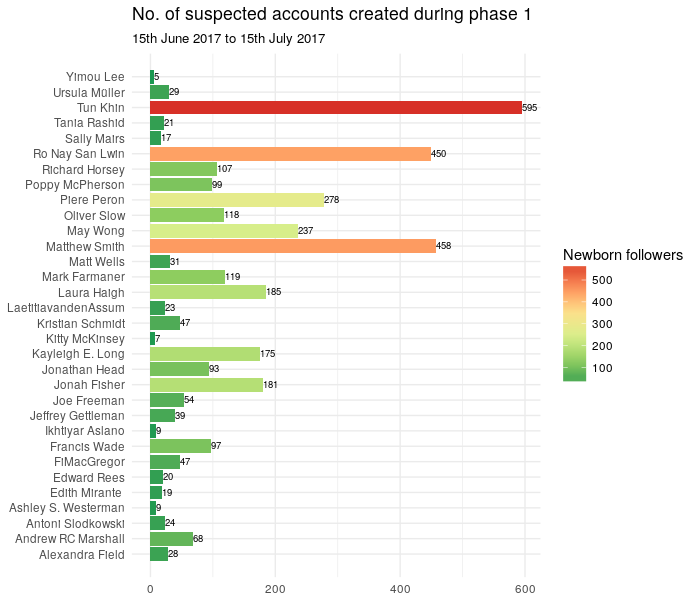

The file beside this chart, header and first rows:
id, newfollwers
Edward Rees, 20
Poppy McPherson, 99
Matt Wells, 31
Tania Rashid, 21
Jonah Fisher, 181
Tun Khin, 595
Ro Nay San Lwin, 450
Sally Mairs, 17
Ursula Müller, 29
Matthew Smith, 458
Kristian Schmidt, 47
Piere Peron, 278
Kitty McKinsey, 7
Alexandra Field, 28
LaetitiavandenAssum, 23
Yimou Lee, 5
Antoni Slodkowski, 24
Richard Horsey, 107
Ikhtiyar Aslano, 9
May Wong, 237
Joe Freeman, 54
Francis Wade, 97
Kayleigh E. Long, 175
Mark Farmaner, 119
Jonathan Head, 93
Laura Haigh, 185
FiMacGregor, 47
Oliver Slow, 118
Jeffrey Gettleman, 39
Edith Mirante, 19
Ashley S. Westerman, 9
Andrew RC Marshall, 68
